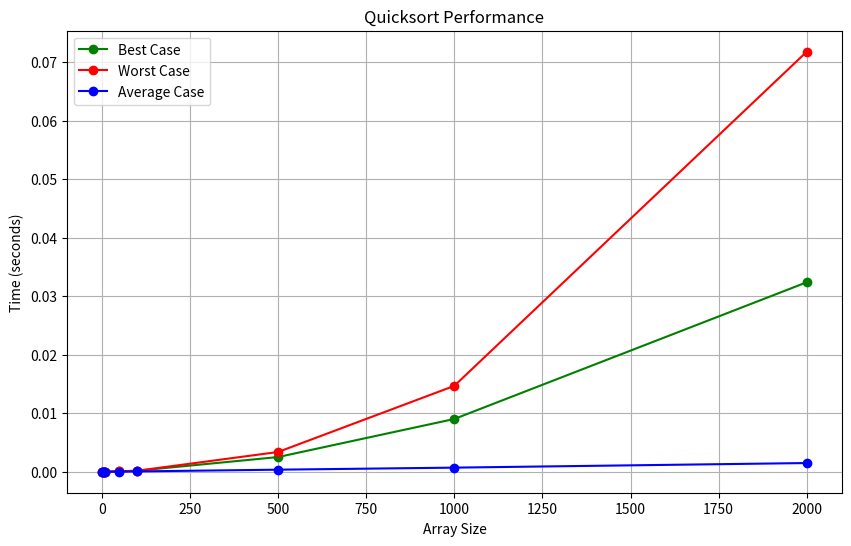

The script that saved this image:

import random
import time
import matplotlib.pyplot as plt


def partition(arr, low, high):
    pivot = arr[low]
    i = low + 1
    j = high

    while True:
        while i <= j and arr[i] <= pivot:
            i += 1
        while i <= j and arr[j] > pivot:
            j -= 1
        if i <= j:
            arr[i], arr[j] = arr[j], arr[i]
        else:
            break

    arr[low], arr[j] = arr[j], arr[low]
    return j

def quicksort(arr):
    stack = [(0, len(arr) - 1)]
    while stack:
        low, high = stack.pop()
        if low < high:
            pivot_index = partition(arr, low, high)
            stack.append((low, pivot_index - 1))
            stack.append((pivot_index + 1, high))
    return arr

def generate_best_case(n):
    return list(range(n//2, n)) + [n//2-1] + list(range(n//2-1))

def generate_worst_case(n):
    return list(range(n))

def generate_average_case(n):
    return random.sample(range(n), n)

def benchmark(generate_func, sizes):
    times = []
    for n in sizes:
        arr = generate_func(n)
        start_time = time.time()
        quicksort(arr)
        end_time = time.time()
        times.append(end_time - start_time)
    return times

sizes = [1, 2, 5, 10, 50, 100, 500, 1000, 2000]

#benchmarks
best_times = benchmark(generate_best_case, sizes)
worst_times = benchmark(generate_worst_case, sizes)
average_times = benchmark(generate_average_case, sizes)

plt.figure(figsize=(10, 6))
plt.plot(sizes, best_times, 'go-', label='Best Case')
plt.plot(sizes, worst_times, 'ro-', label='Worst Case')
plt.plot(sizes, average_times, 'bo-', label='Average Case')

plt.xlabel('Array Size')
plt.ylabel('Time (seconds)')
plt.title('Quicksort Performance')
plt.legend()
plt.grid(True)
plt.savefig('quicksort_performance.png')